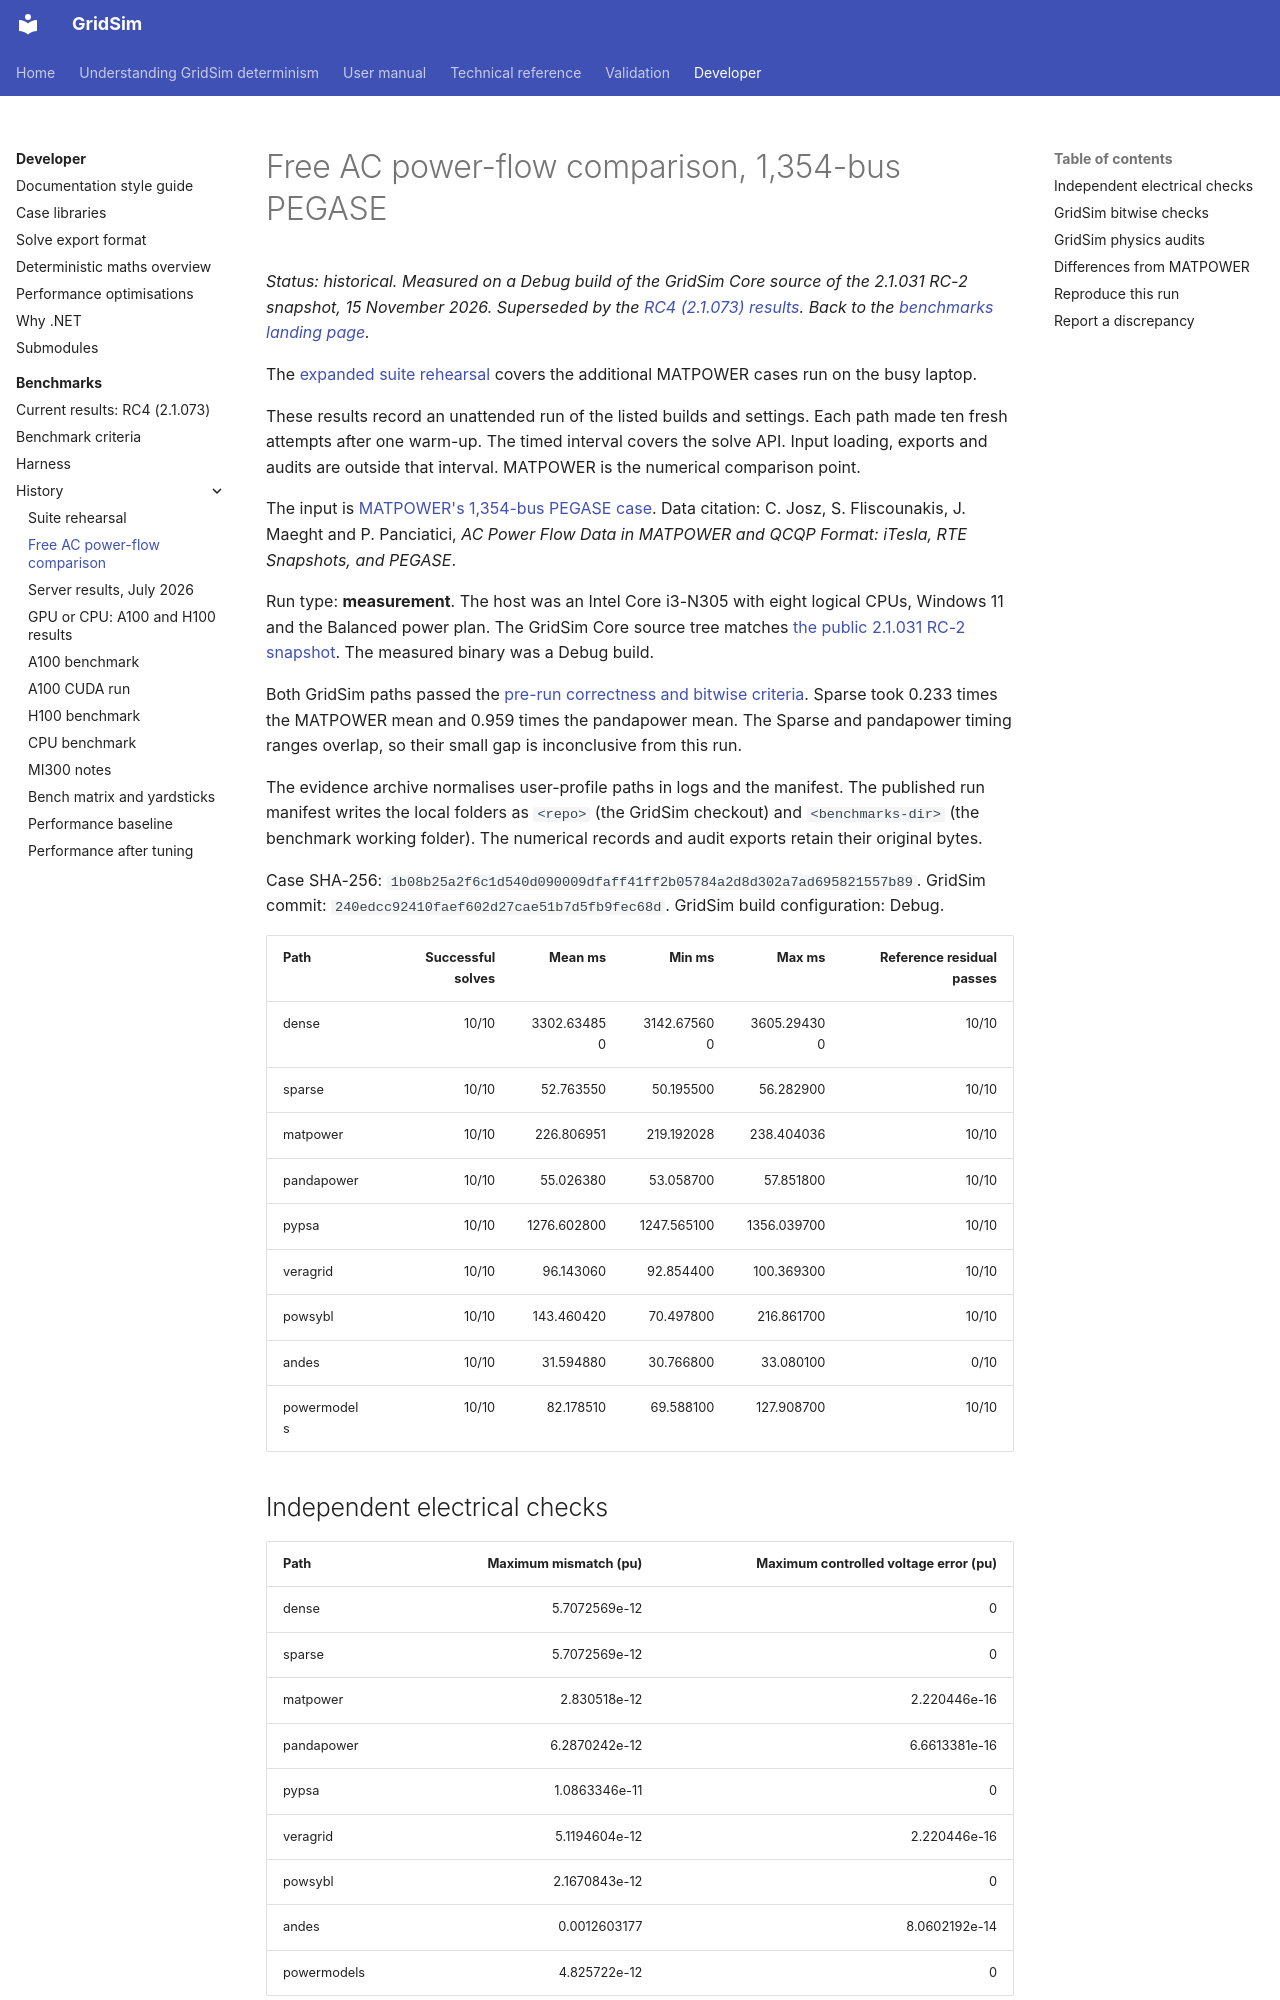

repository: MarkS0485/GridSim · page: developer/benchmarks/history/free-ac-pegase-1354/index.html · generator: mkdocs

# Free AC power-flow comparison, 1,354-bus PEGASE

*Status: historical. Measured on a Debug build of the GridSim Core source of the 2.1.031 RC-2 snapshot, 15 November 2026. Superseded by the [RC4 (2.1.073) results](../../rc4-2.1.073/index.md). Back to the [benchmarks landing page](../../index.md).*

The [expanded suite rehearsal](../suite-rehearsal/index.md) covers the additional MATPOWER cases run on the busy laptop.

These results record an unattended run of the listed builds and settings.
Each path made ten fresh attempts after one warm-up. The timed interval
covers the solve API. Input loading, exports and audits are outside that
interval. MATPOWER is the numerical comparison point.

The input is [MATPOWER's 1,354-bus PEGASE case](https://github.com/MATPOWER/matpower/blob/8.1/data/case1354pegase.m).
Data citation: C. Josz, S. Fliscounakis, J. Maeght and P. Panciatici,
*AC Power Flow Data in MATPOWER and QCQP Format: iTesla, RTE Snapshots,
and PEGASE*.

Run type: **measurement**. The host was an Intel Core i3-N305 with eight
logical CPUs, Windows 11 and the Balanced power plan. The GridSim Core source
tree matches [the public 2.1.031 RC-2 snapshot](https://github.com/MarkS0485/GridSim/tree/8301e8c514c33a141fc5024c8d61c201dcfc6659/src/GridSim.Core).
The measured binary was a Debug build.

Both GridSim paths passed the [pre-run correctness and bitwise criteria](../../criteria.md).
Sparse took 0.233 times the MATPOWER mean and 0.959 times the pandapower mean.
The Sparse and pandapower timing ranges overlap, so their small gap is
inconclusive from this run.

The evidence archive normalises user-profile paths in logs and the manifest. The published run manifest writes the
local folders as `<repo>` (the GridSim checkout) and `<benchmarks-dir>` (the benchmark working folder).
The numerical records and audit exports retain their original bytes.

Case SHA-256: `1b08b25a2f6c1d540d090009dfaff41ff2b05784a2d8d302a7ad695821557b89`.
GridSim commit: `240edcc92410faef602d27cae51b7d5fb9fec68d`.
GridSim build configuration: Debug.
